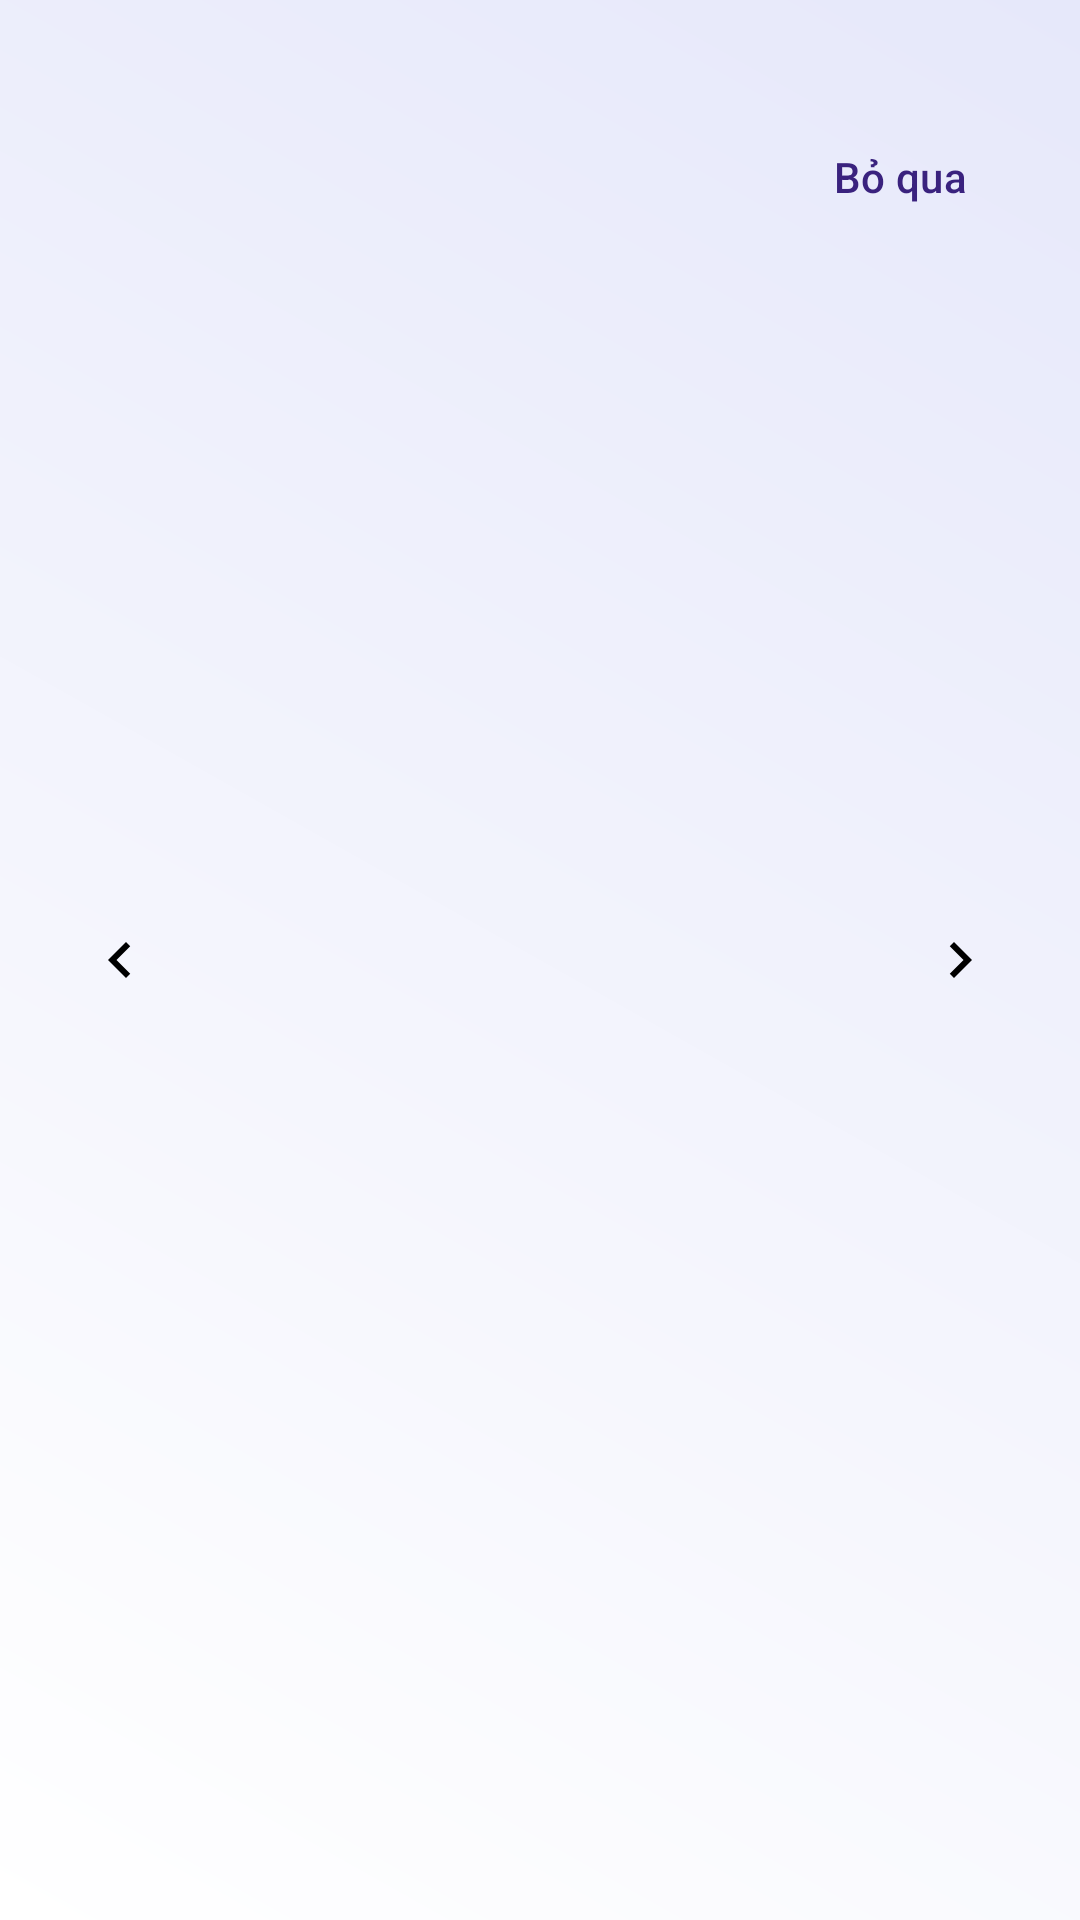

Android layout source for this screen:
<!-- AndroidManifest.xml: application theme Theme.StudyGroupChat -->
<!-- res/layout/activity_onboarding.xml -->
<?xml version="1.0" encoding="utf-8"?>
<androidx.constraintlayout.widget.ConstraintLayout xmlns:android="http://schemas.android.com/apk/res/android"
    xmlns:app="http://schemas.android.com/apk/res-auto"
    xmlns:tools="http://schemas.android.com/tools"
    android:layout_width="match_parent"
    android:layout_height="match_parent"
    android:background="@drawable/background_root_item"
    tools:context=".ui.onboarding.OnboardingActivity">

    <androidx.viewpager2.widget.ViewPager2
        android:id="@+id/viewPager"
        android:layout_width="0dp"
        android:layout_height="0dp"
        app:layout_constraintBottom_toTopOf="@id/tabLayout"
        app:layout_constraintEnd_toEndOf="parent"
        app:layout_constraintStart_toStartOf="parent"
        app:layout_constraintTop_toTopOf="parent" />

    <com.google.android.material.tabs.TabLayout
        android:id="@+id/tabLayout"
        android:layout_width="wrap_content"
        android:layout_height="wrap_content"
        android:background="@android:color/transparent"
        app:layout_constraintBottom_toTopOf="@id/btnNext"
        app:layout_constraintStart_toStartOf="parent"
        app:layout_constraintEnd_toEndOf="parent"
        app:tabBackground="@drawable/tab_selector"
        app:tabGravity="center"
        app:tabIndicatorHeight="0dp" />

    <com.google.android.material.button.MaterialButton
        android:id="@+id/btnSkip"
        style="@style/Widget.Material3.Button.TextButton"
        android:layout_width="wrap_content"
        android:layout_height="wrap_content"
        android:layout_marginTop="35dp"
        android:layout_marginEnd="16dp"
        android:text="Bỏ qua"
        app:layout_constraintTop_toTopOf="parent"
        app:layout_constraintEnd_toEndOf="parent" />

    
    <ImageButton
        android:id="@+id/btnPrev"
        android:layout_width="48dp"
        android:layout_height="48dp"
        android:layout_marginStart="16dp"
        android:background="@android:color/transparent"
        android:src="@drawable/ic_arrow_left"
        android:contentDescription="Previous"
        app:layout_constraintStart_toStartOf="parent"
        app:layout_constraintTop_toTopOf="parent"
        app:layout_constraintBottom_toBottomOf="parent"
        app:layout_constraintVertical_bias="0.5" />

    
    <ImageButton
        android:id="@+id/btnRight"
        android:layout_width="48dp"
        android:layout_height="48dp"
        android:layout_marginEnd="16dp"
        android:background="@android:color/transparent"
        android:src="@drawable/ic_arrow_right"
        android:contentDescription="Next"
        app:layout_constraintEnd_toEndOf="parent"
        app:layout_constraintTop_toTopOf="parent"
        app:layout_constraintBottom_toBottomOf="parent"
        app:layout_constraintVertical_bias="0.5" />

    <com.google.android.material.button.MaterialButton
        android:id="@+id/btnNext"
        android:layout_width="match_parent"
        android:layout_height="wrap_content"
        android:layout_marginStart="25dp"
        android:layout_marginEnd="25dp"
        android:layout_marginBottom="24dp"
        android:padding="12dp"
        android:text="Bắt đầu"
        android:textSize="16sp"
        app:cornerRadius="8dp"
        android:visibility="gone"
        app:layout_constraintBottom_toBottomOf="parent"
        app:layout_constraintStart_toStartOf="parent"
        app:layout_constraintEnd_toEndOf="parent" />


</androidx.constraintlayout.widget.ConstraintLayout>
<!-- resources referenced by this layout -->
<resources>
  <!-- drawable background_root_item (drawable) -->
  <?xml version="1.0" encoding="utf-8"?>
  <shape xmlns:android="http://schemas.android.com/apk/res/android"
      android:shape="rectangle">
      <gradient
          android:endColor="#E6E8FA"
          android:startColor="#FFFFFF"
          android:angle="45"/>
  </shape>
  <!-- drawable ic_arrow_left (drawable) -->
  <vector xmlns:android="http://schemas.android.com/apk/res/android"
      android:width="24dp" android:height="24dp"
      android:viewportWidth="24" android:viewportHeight="24">
      <path android:fillColor="#000"
          android:pathData="M15.41,7.41 14,6l-6,6 6,6 1.41,-1.41L10.83,12z"/>
  </vector>
  <!-- drawable ic_arrow_right (drawable) -->
  <vector xmlns:android="http://schemas.android.com/apk/res/android"
      android:width="24dp" android:height="24dp"
      android:viewportWidth="24" android:viewportHeight="24">
      <path android:fillColor="#000"
          android:pathData="M8.59,16.59 13.17,12 8.59,7.41 10,6l6,6 -6,6z"/>
  </vector>
  <style name="Theme.StudyGroupChat" parent="Base.Theme.StudyGroupChat" />
  <style name="Base.Theme.StudyGroupChat" parent="Theme.Material3.DayNight.NoActionBar">
          <item name="colorPrimary">@color/md_theme_primary</item>
          <item name="colorOnPrimary">@color/md_theme_onPrimary</item>
  
          <item name="android:colorBackground">@color/md_theme_surface_light</item>
          <item name="colorSurface">@color/md_theme_surface_light</item>
          <item name="colorOnSurface">@color/md_theme_onSurface_light</item>
  
          <item name="colorOutline">@color/md_theme_outline_light</item>
  
          <item name="android:textColor">@color/md_theme_onSurface_light</item>
  
          <item name="android:textColorHint">@color/md_theme_outline_light</item>
  
      </style>
  <color name="md_theme_primary">#3A227E</color>
  <color name="md_theme_onPrimary">#FFFFFF</color>
  <color name="md_theme_surface_light">#FFFBFE</color>
  <color name="md_theme_onSurface_light">#1C1B1F</color>
  <color name="md_theme_outline_light">#79747E</color>
</resources>
